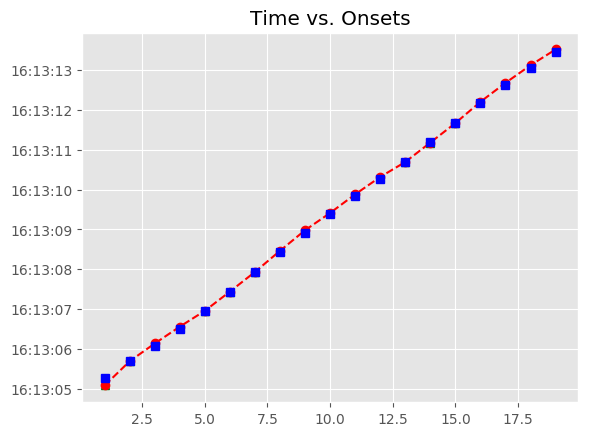

The file beside this chart, header and first rows:
, Asynchrony, Tap Onset, Test, True Onset, User ID, IOI, Max, Min, Sanitized Tap Onset, Sanitized Asynchrony, Sanitized Mean Asynchrony, Sanitized Std Dev Asynchrony, Mean Asynchrony, Std Dev Asynchrony
1, -188.4, 2018-05-05 16:13:05.081585000, A4a3, 2018-05-05 16:13:05.269984000, 390, 0 days 00:00:00.417960000, 2018-05-05 16:13:05.478964000, 2018-05-05 16:13:05.061004500, 2018-05-05 16:13:05.081585000, -188.4, 19.76, 57.5, 19.76, 57.5
2, 3.646, 2018-05-05 16:13:05.691590000, A4a3, 2018-05-05 16:13:05.687944000, 390, 0 days 00:00:00.394739000, 2018-05-05 16:13:05.885313500, 2018-05-05 16:13:05.478964000, 2018-05-05 16:13:05.691590000, 3.646, 19.76, 57.5, 19.76, 57.5
3, 53.69, 2018-05-05 16:13:06.136377000, A4a3, 2018-05-05 16:13:06.082683000, 390, 0 days 00:00:00.417959000, 2018-05-05 16:13:06.291662500, 2018-05-05 16:13:05.885313500, 2018-05-05 16:13:06.136377000, 53.69, 19.76, 57.5, 19.76, 57.5
4, 58.4, 2018-05-05 16:13:06.559045000, A4a3, 2018-05-05 16:13:06.500642000, 390, 0 days 00:00:00.441179000, 2018-05-05 16:13:06.721231500, 2018-05-05 16:13:06.291662500, 2018-05-05 16:13:06.559045000, 58.4, 19.76, 57.5, 19.76, 57.5
5, 15.6, 2018-05-05 16:13:06.957418000, A4a3, 2018-05-05 16:13:06.941821000, 390, 0 days 00:00:00.487619000, 2018-05-05 16:13:07.185630500, 2018-05-05 16:13:06.721231500, 2018-05-05 16:13:06.957418000, 15.6, 19.76, 57.5, 19.76, 57.5
6, 10.01, 2018-05-05 16:13:07.439445000, A4a3, 2018-05-05 16:13:07.429440000, 390, 0 days 00:00:00.510839000, 2018-05-05 16:13:07.684859500, 2018-05-05 16:13:07.185630500, 2018-05-05 16:13:07.439445000, 10.01, 19.76, 57.5, 19.76, 57.5
7, -6.911, 2018-05-05 16:13:07.933368000, A4a3, 2018-05-05 16:13:07.940279000, 390, 0 days 00:00:00.487619000, 2018-05-05 16:13:08.184088500, 2018-05-05 16:13:07.684859500, 2018-05-05 16:13:07.933368000, -6.911, 19.76, 57.5, 19.76, 57.5
8, 36.43, 2018-05-05 16:13:08.464328000, A4a3, 2018-05-05 16:13:08.427898000, 390, 0 days 00:00:00.487619000, 2018-05-05 16:13:08.671707500, 2018-05-05 16:13:08.184088500, 2018-05-05 16:13:08.464328000, 36.43, 19.76, 57.5, 19.76, 57.5
9, 65.5, 2018-05-05 16:13:08.981015000, A4a3, 2018-05-05 16:13:08.915517000, 390, 0 days 00:00:00.464399000, 2018-05-05 16:13:09.147716500, 2018-05-05 16:13:08.671707500, 2018-05-05 16:13:08.981015000, 65.5, 19.76, 57.5, 19.76, 57.5
10, 35.14, 2018-05-05 16:13:09.415059000, A4a3, 2018-05-05 16:13:09.379916000, 390, 0 days 00:00:00.464399000, 2018-05-05 16:13:09.612115500, 2018-05-05 16:13:09.147716500, 2018-05-05 16:13:09.415059000, 35.14, 19.76, 57.5, 19.76, 57.5
11, 38.06, 2018-05-05 16:13:09.882371000, A4a3, 2018-05-05 16:13:09.844315000, 390, 0 days 00:00:00.417960000, 2018-05-05 16:13:10.053295000, 2018-05-05 16:13:09.612115500, 2018-05-05 16:13:09.882371000, 38.06, 19.76, 57.5, 19.76, 57.5
12, 56.96, 2018-05-05 16:13:10.319232000, A4a3, 2018-05-05 16:13:10.262275000, 390, 0 days 00:00:00.441179000, 2018-05-05 16:13:10.482864500, 2018-05-05 16:13:10.053295000, 2018-05-05 16:13:10.319232000, 56.96, 19.76, 57.5, 19.76, 57.5
13, -8.386, 2018-05-05 16:13:10.695068000, A4a3, 2018-05-05 16:13:10.703454000, 390, 0 days 00:00:00.487619000, 2018-05-05 16:13:10.947263500, 2018-05-05 16:13:10.482864500, 2018-05-05 16:13:10.695068000, -8.386, 19.76, 57.5, 19.76, 57.5
14, -8.948, 2018-05-05 16:13:11.182125000, A4a3, 2018-05-05 16:13:11.191073000, 390, 0 days 00:00:00.487619000, 2018-05-05 16:13:11.434882500, 2018-05-05 16:13:10.947263500, 2018-05-05 16:13:11.182125000, -8.948, 19.76, 57.5, 19.76, 57.5
15, -7.287, 2018-05-05 16:13:11.671405000, A4a3, 2018-05-05 16:13:11.678692000, 390, 0 days 00:00:00.487619000, 2018-05-05 16:13:11.922501500, 2018-05-05 16:13:11.434882500, 2018-05-05 16:13:11.671405000, -7.287, 19.76, 57.5, 19.76, 57.5
16, 40.03, 2018-05-05 16:13:12.206339000, A4a3, 2018-05-05 16:13:12.166311000, 390, 0 days 00:00:00.464399000, 2018-05-05 16:13:12.398510500, 2018-05-05 16:13:11.922501500, 2018-05-05 16:13:12.206339000, 40.03, 19.76, 57.5, 19.76, 57.5
17, 51.04, 2018-05-05 16:13:12.681751000, A4a3, 2018-05-05 16:13:12.630710000, 390, 0 days 00:00:00.417959000, 2018-05-05 16:13:12.839689500, 2018-05-05 16:13:12.398510500, 2018-05-05 16:13:12.681751000, 51.04, 19.76, 57.5, 19.76, 57.5
18, 75.89, 2018-05-05 16:13:13.124562000, A4a3, 2018-05-05 16:13:13.048669000, 390, 0 days 00:00:00.417959000, 2018-05-05 16:13:13.257648500, 2018-05-05 16:13:12.839689500, 2018-05-05 16:13:13.124562000, 75.89, 19.76, 57.5, 19.76, 57.5
19, 54.92, 2018-05-05 16:13:13.521550000, A4a3, 2018-05-05 16:13:13.466628000, 390, 0 days 00:00:00.394740000, 2018-05-05 16:13:13.663998000, 2018-05-05 16:13:13.257648500, 2018-05-05 16:13:13.521550000, 54.92, 19.76, 57.5, 19.76, 57.5
